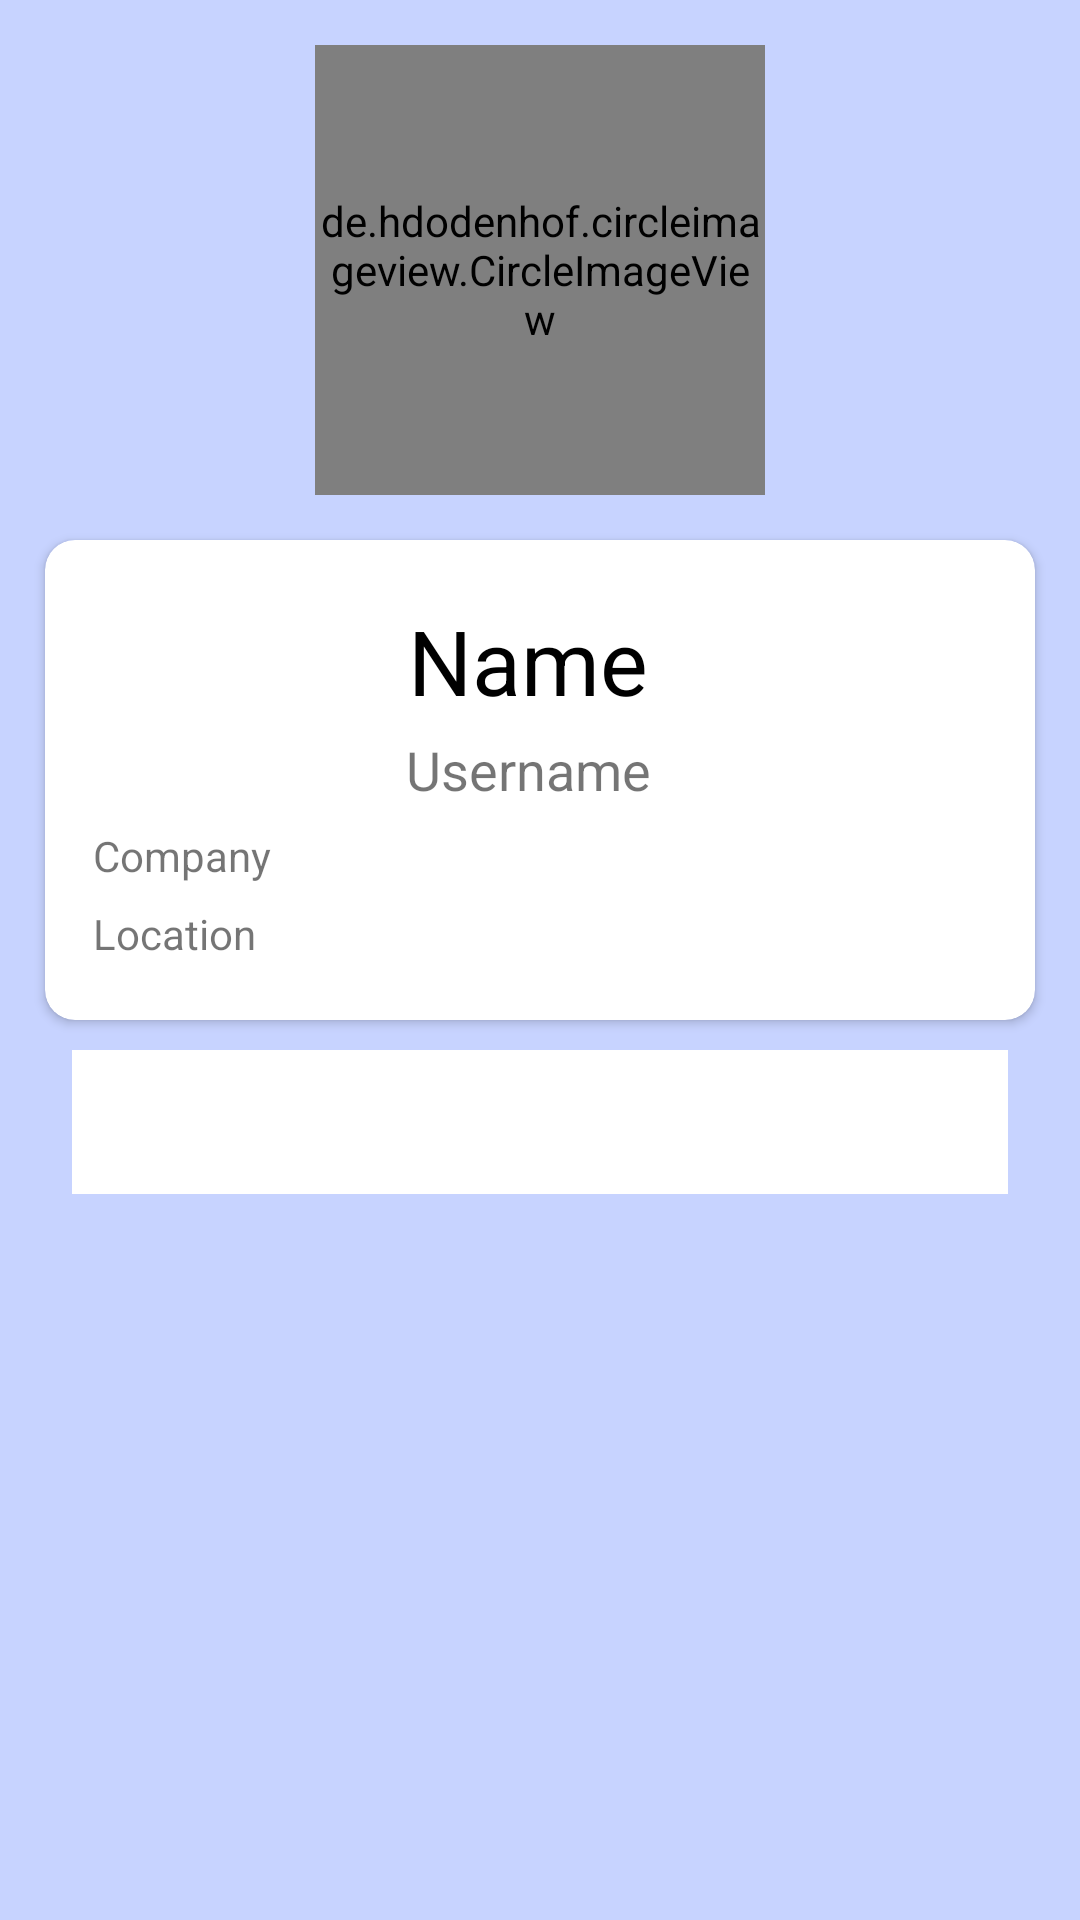

Here is an Android app screen rendered from its layout file. Give the layout XML and the strings, colors and styles it references.
<!-- AndroidManifest.xml: application theme Theme.GithubSecSub -->
<!-- res/layout/activity_detail.xml -->
<?xml version="1.0" encoding="utf-8"?>
<androidx.constraintlayout.widget.ConstraintLayout xmlns:android="http://schemas.android.com/apk/res/android"
    xmlns:app="http://schemas.android.com/apk/res-auto"
    xmlns:tools="http://schemas.android.com/tools"
    android:id="@+id/ClDetail"
    android:layout_width="match_parent"
    android:layout_height="match_parent"
    android:background="@color/blue_light"
    tools:context=".domain.view.detail.dashboard.DetailActivity">

    <de.hdodenhof.circleimageview.CircleImageView
        android:id="@+id/IvDetail"
        android:layout_width="@dimen/_150dp"
        android:layout_height="@dimen/_150dp"
        android:layout_marginTop="@dimen/_15dp"
        app:layout_constraintEnd_toEndOf="parent"
        app:layout_constraintStart_toStartOf="parent"
        app:layout_constraintTop_toTopOf="parent"
        tools:srcCompat="@tools:sample/avatars" />

    <androidx.cardview.widget.CardView
        android:id="@+id/CvDetails"
        android:layout_width="match_parent"
        android:layout_height="@dimen/_160dp"
        android:layout_margin="@dimen/_15dp"
        app:cardCornerRadius="@dimen/_10dp"
        app:layout_constraintEnd_toEndOf="parent"
        app:layout_constraintHorizontal_bias="1.0"
        app:layout_constraintStart_toStartOf="parent"
        app:layout_constraintTop_toBottomOf="@+id/IvDetail">

        <RelativeLayout
            android:layout_width="match_parent"
            android:layout_height="match_parent">

            <TextView
                android:id="@+id/TvNameDetail"
                android:layout_width="match_parent"
                android:layout_height="wrap_content"
                android:layout_marginStart="@dimen/_16dp"
                android:layout_marginTop="@dimen/_20dp"
                android:layout_marginEnd="@dimen/_24dp"
                android:gravity="center"
                android:text="@string/name"
                android:textColor="@color/black"
                android:textSize="@dimen/_30sp" />

            <TextView
                android:id="@+id/TvUsernameDetail"
                android:layout_width="wrap_content"
                android:layout_height="wrap_content"
                android:layout_below="@+id/TvNameDetail"
                android:layout_alignStart="@+id/TvNameDetail"
                android:layout_alignEnd="@+id/TvNameDetail"
                android:layout_marginTop="@dimen/_4dp"
                android:gravity="center"
                android:text="@string/username"
                android:textSize="@dimen/_18sp" />

            <TextView
                android:id="@+id/TvCompanyDetail"
                android:layout_width="match_parent"
                android:layout_height="wrap_content"
                android:layout_below="@+id/TvUsernameDetail"
                android:layout_alignStart="@+id/TvUsernameDetail"
                android:layout_alignEnd="@+id/TvUsernameDetail"
                android:layout_marginTop="7dp"
                android:text="@string/company" />

            <TextView
                android:id="@+id/TvLocationDetail"
                android:layout_width="match_parent"
                android:layout_height="wrap_content"
                android:layout_below="@+id/TvCompanyDetail"
                android:layout_alignStart="@+id/TvCompanyDetail"
                android:layout_alignEnd="@id/TvCompanyDetail"
                android:layout_marginStart="0dp"
                android:layout_marginTop="@dimen/_7dp"
                android:text="@string/location" />
        </RelativeLayout>
    </androidx.cardview.widget.CardView>

    <ProgressBar
        android:id="@+id/PbDetail"
        style="?android:attr/progressBarStyle"
        android:layout_width="wrap_content"
        android:layout_height="wrap_content"
        android:visibility="gone"
        app:layout_constraintBottom_toBottomOf="parent"
        app:layout_constraintEnd_toEndOf="parent"
        app:layout_constraintStart_toStartOf="parent"
        app:layout_constraintTop_toTopOf="parent" />

    <ImageView
        android:id="@+id/IvErrorDetail"
        android:contentDescription="@string/image_view"
        android:layout_width="wrap_content"
        android:layout_height="wrap_content"
        android:visibility="gone"
        app:layout_constraintBottom_toBottomOf="parent"
        app:layout_constraintEnd_toEndOf="parent"
        app:layout_constraintStart_toStartOf="parent"
        app:layout_constraintTop_toTopOf="parent"
        app:srcCompat="@drawable/page_error" />

    <com.google.android.material.tabs.TabLayout
        android:id="@+id/TlDetail"
        android:layout_width="match_parent"
        android:layout_height="wrap_content"
        android:layout_marginLeft="@dimen/_24dp"
        android:layout_marginTop="@dimen/_10dp"
        android:layout_marginRight="@dimen/_24dp"
        app:layout_constraintEnd_toEndOf="parent"
        app:layout_constraintStart_toStartOf="parent"
        app:layout_constraintTop_toBottomOf="@id/CvDetails"
        app:tabGravity="fill"
        app:tabIndicatorHeight="@dimen/_5dp"
        app:tabMaxWidth="0dp"
        app:tabMode="fixed" />

    <androidx.viewpager2.widget.ViewPager2
        android:id="@+id/Vp_detail"
        android:layout_width="match_parent"
        android:layout_height="0dp"
        android:layout_marginTop="@dimen/_2dp"
        app:layout_constraintBottom_toBottomOf="parent"
        app:layout_constraintEnd_toEndOf="parent"
        app:layout_constraintStart_toStartOf="parent"
        app:layout_constraintTop_toBottomOf="@id/TlDetail" />

</androidx.constraintlayout.widget.ConstraintLayout>
<!-- resources referenced by this layout -->
<resources>
  <color name="black">#FF000000</color>
  <color name="blue_light">#C7D3FF</color>
  <dimen name="_10dp">10dp</dimen>
  <dimen name="_150dp">150dp</dimen>
  <dimen name="_15dp">15dp</dimen>
  <dimen name="_160dp">160dp</dimen>
  <dimen name="_16dp">16dp</dimen>
  <dimen name="_18sp">18sp</dimen>
  <dimen name="_20dp">20dp</dimen>
  <dimen name="_24dp">24dp</dimen>
  <dimen name="_2dp">2dp</dimen>
  <dimen name="_30sp">30sp</dimen>
  <dimen name="_4dp">4dp</dimen>
  <dimen name="_5dp">5dp</dimen>
  <dimen name="_7dp">7dp</dimen>
  <string name="company">Company</string>
  <string name="image_view">Image View</string>
  <string name="location">Location</string>
  <string name="name">Name</string>
  <string name="username">Username</string>
  <style name="Theme.GithubSecSub" parent="Theme.MaterialComponents.DayNight.DarkActionBar">
          
          <item name="colorPrimary">@color/blue_main</item>
          <item name="colorPrimaryVariant">@color/blue_main</item>
          <item name="colorOnPrimary">@color/white</item>
          
          <item name="colorSecondary">@color/teal_200</item>
          <item name="colorSecondaryVariant">@color/teal_700</item>
          <item name="colorOnSecondary">@color/black</item>
          
          <item name="android:statusBarColor" tools:targetApi="l">?attr/colorPrimaryVariant</item>
          
      </style>
  <color name="blue_main">#667DCD</color>
  <color name="white">#FFFFFFFF</color>
  <color name="teal_200">#FF03DAC5</color>
  <color name="teal_700">#FF018786</color>
</resources>
